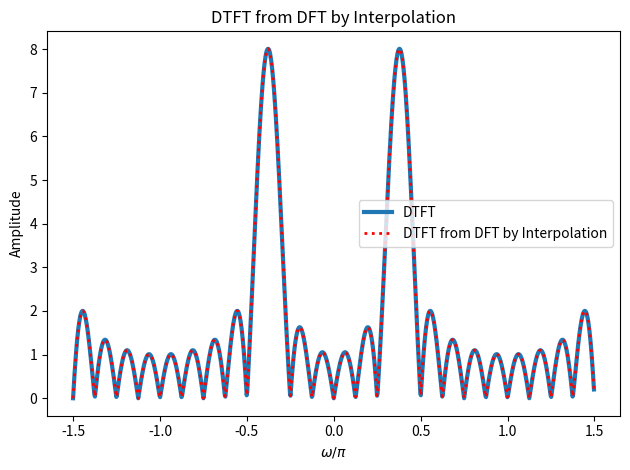

The script that saved this image:
#!/usr/bin/env python3
# -*- coding: utf-8 -*-
"""
Created on Wed Nov  8 11:03:23 2017

[redacted]
"""



import numpy as np 
import matplotlib.pyplot as plt 
global pi
def zero_padding(seq,extendSize):
    padding=np.zeros(extendSize)
    padding[:len(seq)]=seq    
    return padding

def DFT(x_n):
    M=len(x_n)
    sequence = np.arange(0,M)
    k=np.arange(0,M)
    X_n=[]
    for element in k :
        X_n.append(np.dot(x_n,np.exp(-1j*2*pi*element*sequence/M)))
    return X_n
def DTFT(x_n,omega,sequence):
    DTFT=[]
    for element in omega:
        DTFT.append(np.dot(x_n,np.exp(-1j*element*sequence)))
    return DTFT

def theta(omega,k,N):
    omega = omega-(2*pi*k/N)
    return (np.sin(omega*N/2)/(N*np.sin(omega/2)))*np.exp(-1j*omega*((N-1)/2))

def DFT_Interpolation(X_n,omega):
    Interpolation=[]
    N=len(X_n)
    k=np.arange(0,N)    
    for element in omega:
        Interpolation.append(np.dot(X_n,theta(element,k,N))) 
    return Interpolation

if __name__ == '__main__':
    pi=np.pi 
    N=16
    sequence = np.arange(0,N)
    x_n = np.cos(6*pi*sequence/N)
    #DFT
    X_n=DFT(x_n)
    omega=np.arange(-1.5*pi,1.5*pi,3*pi/1024)
    plt.title('DTFT from DFT by Interpolation')
    plt.plot(omega/pi,np.abs(DTFT(x_n,omega,sequence)),'-',linewidth=3,label='DTFT') 
    plt.plot(omega/pi,np.abs(DFT_Interpolation(X_n,omega)),'r:',linewidth=2,label='DTFT from DFT by Interpolation')
    plt.xlabel('$\omega/\pi$')
    plt.ylabel('Amplitude')
    plt.legend()
    plt.tight_layout()
    plt.show()



